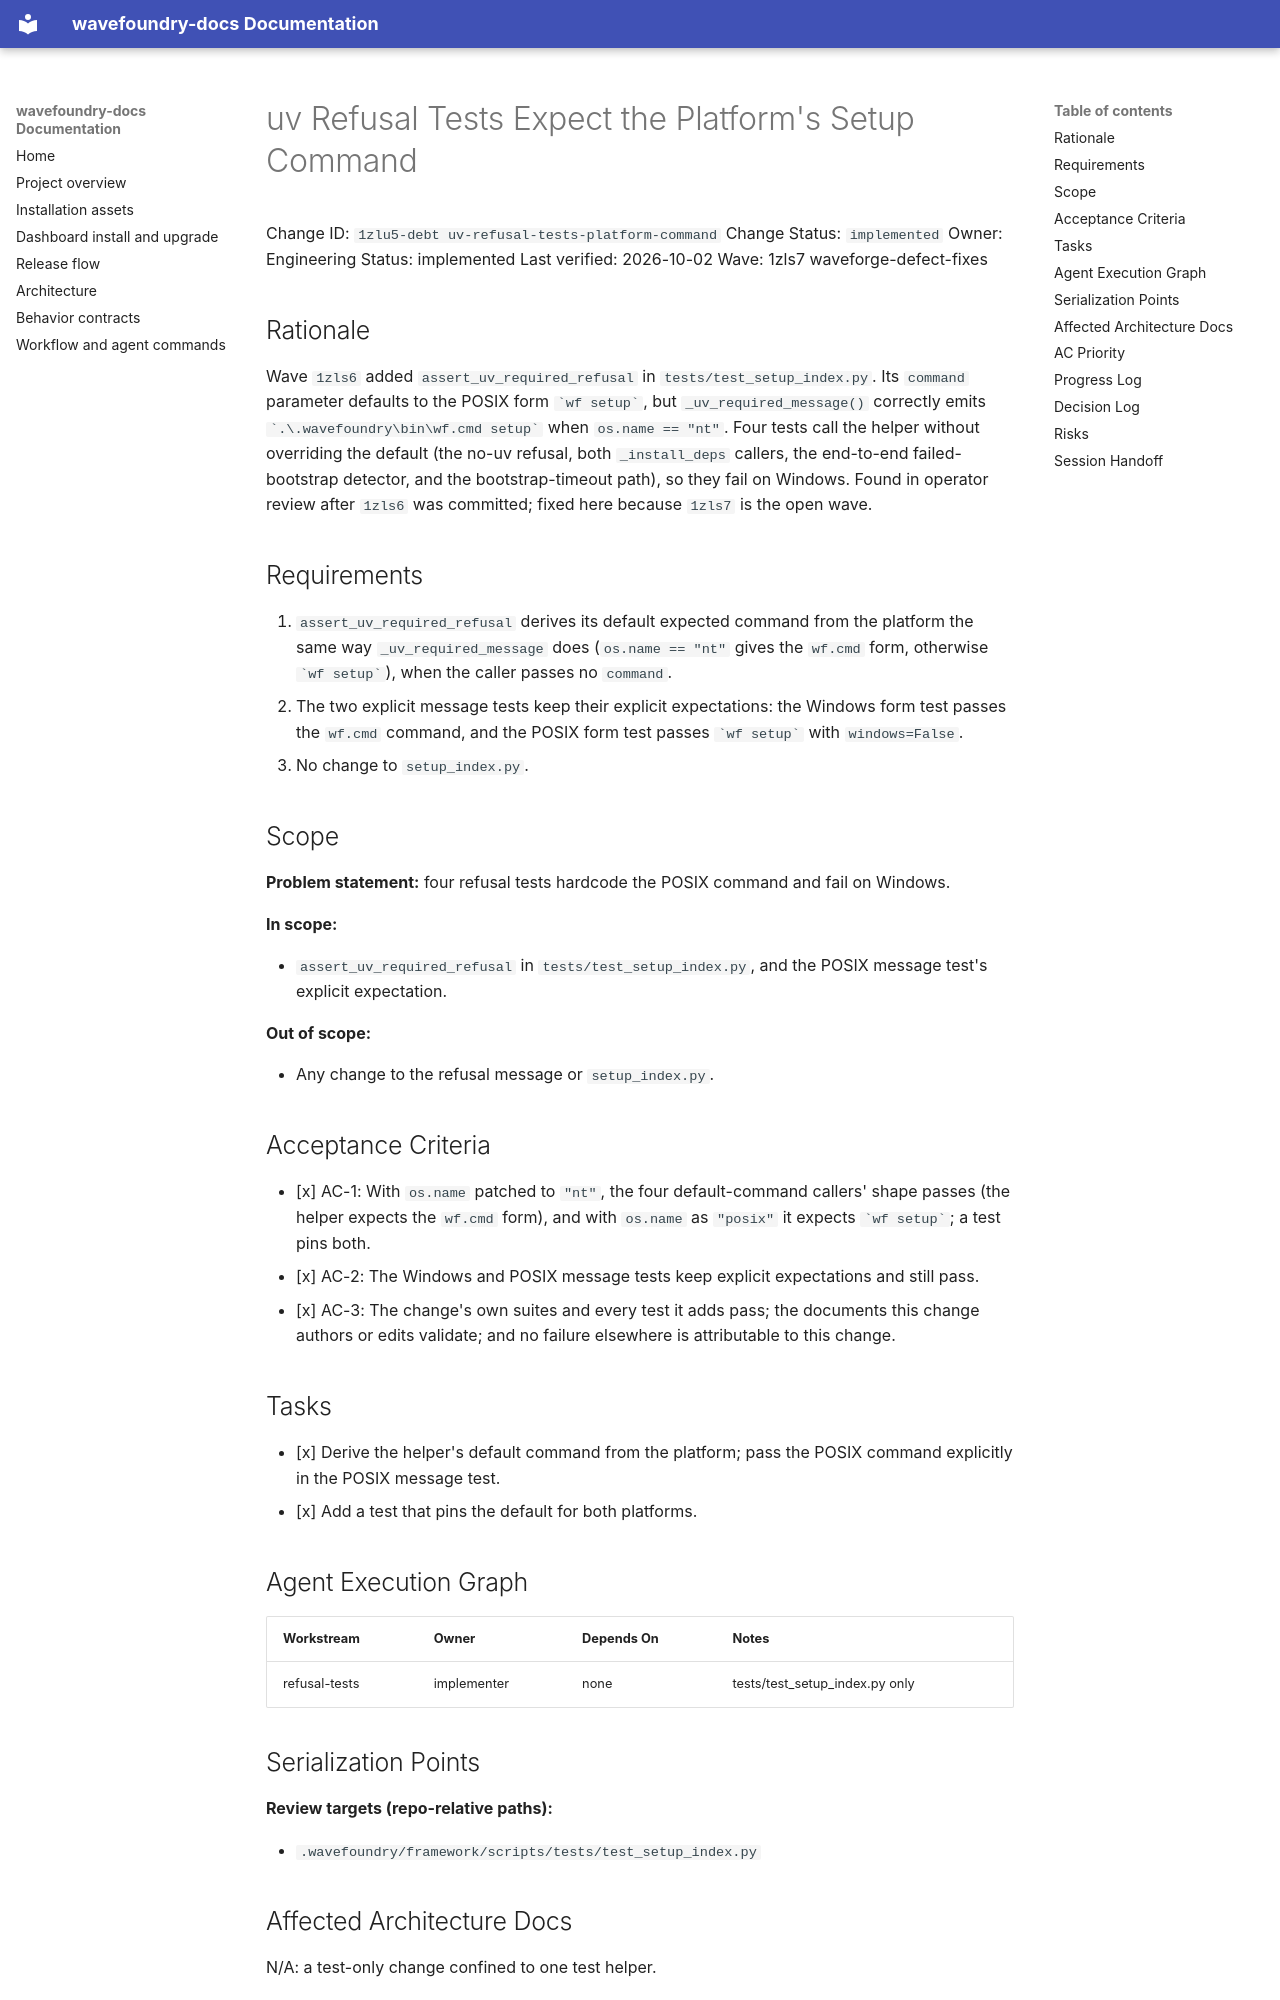

repository: coryhacking/wavefoundry · page: waves/1zls7 waveforge-defect-fixes/1zlu5-debt uv-refusal-tests-platform-command/index.html · generator: mkdocs

# uv Refusal Tests Expect the Platform's Setup Command

Change ID: `1zlu5-debt uv-refusal-tests-platform-command`
Change Status: `implemented`
Owner: Engineering
Status: implemented
Last verified: 2026-10-02
Wave: 1zls7 waveforge-defect-fixes

## Rationale

Wave `1zls6` added `assert_uv_required_refusal` in `tests/test_setup_index.py`. Its `command` parameter defaults to the POSIX form `` `wf setup` ``, but `_uv_required_message()` correctly emits `` `.\.wavefoundry\bin\wf.cmd setup` `` when `os.name == "nt"`. Four tests call the helper without overriding the default (the no-uv refusal, both `_install_deps` callers, the end-to-end failed-bootstrap detector, and the bootstrap-timeout path), so they fail on Windows. Found in operator review after `1zls6` was committed; fixed here because `1zls7` is the open wave.

## Requirements

1. `assert_uv_required_refusal` derives its default expected command from the platform the same way `_uv_required_message` does (`os.name == "nt"` gives the `wf.cmd` form, otherwise `` `wf setup` ``), when the caller passes no `command`.
2. The two explicit message tests keep their explicit expectations: the Windows form test passes the `wf.cmd` command, and the POSIX form test passes `` `wf setup` `` with `windows=False`.
3. No change to `setup_index.py`.

## Scope

**Problem statement:** four refusal tests hardcode the POSIX command and fail on Windows.

**In scope:**

- `assert_uv_required_refusal` in `tests/test_setup_index.py`, and the POSIX message test's explicit expectation.

**Out of scope:**

- Any change to the refusal message or `setup_index.py`.

## Acceptance Criteria

- [x] AC-1: With `os.name` patched to `"nt"`, the four default-command callers' shape passes (the helper expects the `wf.cmd` form), and with `os.name` as `"posix"` it expects `` `wf setup` ``; a test pins both.
- [x] AC-2: The Windows and POSIX message tests keep explicit expectations and still pass.
- [x] AC-3: The change's own suites and every test it adds pass; the documents this change authors or edits validate; and no failure elsewhere is attributable to this change.

## Tasks

- [x] Derive the helper's default command from the platform; pass the POSIX command explicitly in the POSIX message test.
- [x] Add a test that pins the default for both platforms.

## Agent Execution Graph


| Workstream | Owner | Depends On | Notes |
| ---------- | ----- | ---------- | ----- |
| refusal-tests | implementer | none | tests/test_setup_index.py only |


## Serialization Points

**Review targets (repo-relative paths):**

- `.wavefoundry/framework/scripts/tests/test_setup_index.py`
